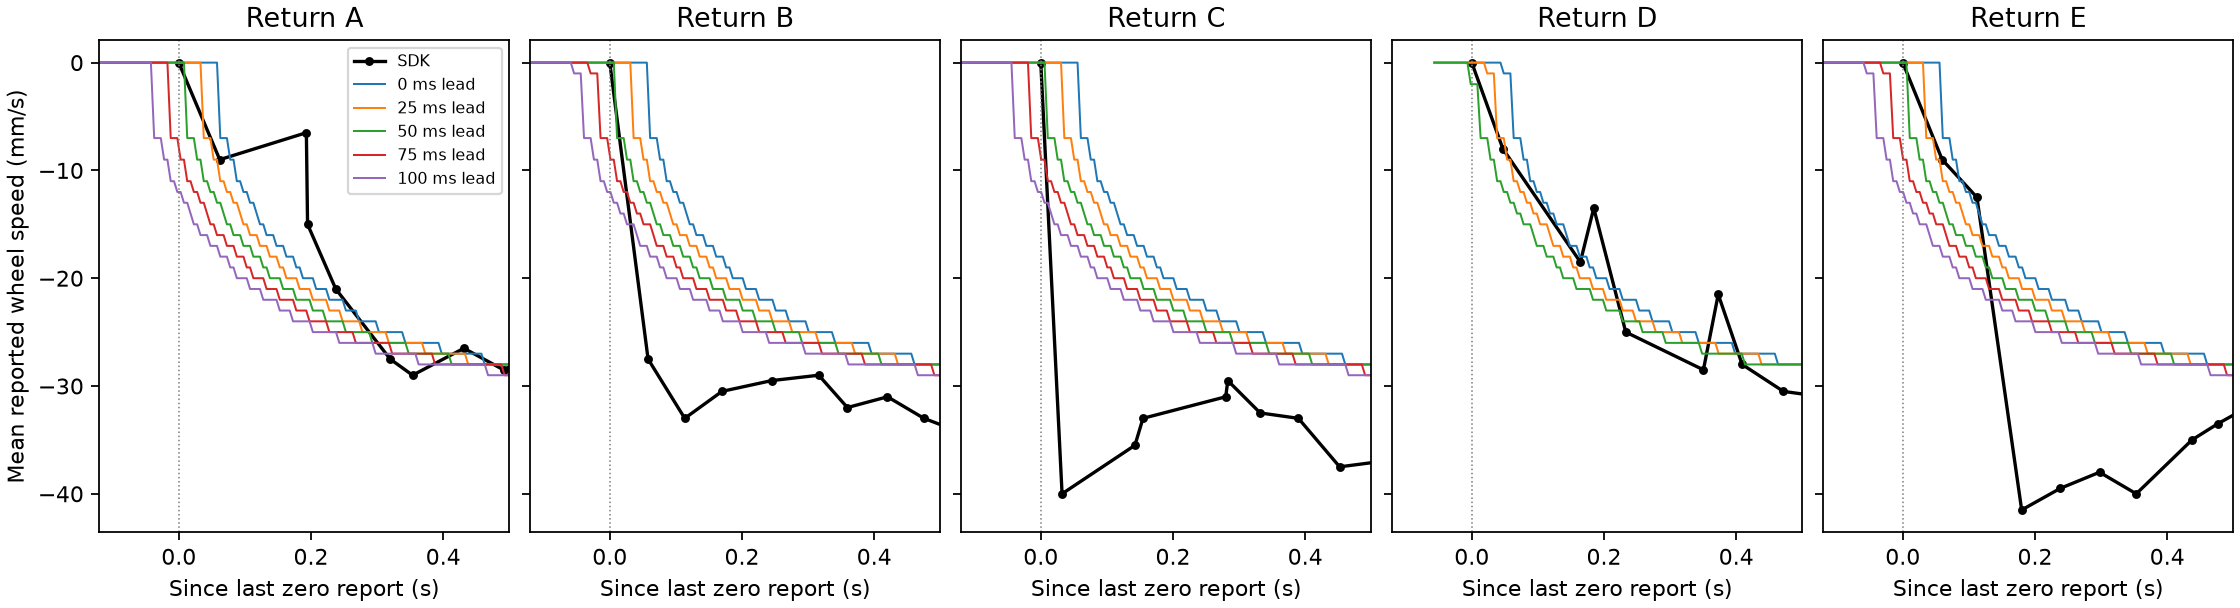

The data file committed next to this chart (first rows):
session, lead_ms, zero_samples, idle_span_s, max_sim_speed_at_zeros_mmps, sdk_mm, sim_mm, mean_speed_mae_mmps
A, 0, 5, 0.2422, 0, 25.19, 22.69, 3.633
A, 25, 5, 0.2422, 0, 25.19, 22.74, 3.563
A, 50, 5, 0.2422, 0, 25.19, 22.69, 3.699
A, 75, 5, 0.2422, 7, 25.19, 22.56, 4.33
A, 100, 5, 0.2422, 12, 25.19, 22.35, 4.791
B, 0, 3, 0.124, 0, 24.59, 20.6, 7.427
B, 25, 3, 0.124, 0, 24.59, 21.29, 6.49
B, 50, 3, 0.124, 0, 24.59, 21.89, 5.9
B, 75, 3, 0.124, 7, 24.59, 22.14, 6.04
B, 100, 3, 0.124, 12, 24.59, 22.05, 5.55
C, 0, 5, 0.2694, 0, 47.43, 40.01, 7.756
C, 25, 5, 0.2694, 0, 47.43, 40.71, 7.339
C, 50, 5, 0.2694, 0, 47.43, 41.3, 6.838
C, 75, 5, 0.2694, 7, 47.43, 41.81, 6.798
C, 100, 5, 0.2694, 12, 47.43, 42.24, 6.731
D, 0, 2, 0.05161, 0, 43.82, 38.68, 3.201
D, 25, 2, 0.05161, 0, 43.82, 38.81, 3.021
D, 50, 2, 0.05161, 2, 43.82, 38.61, 3.209
E, 0, 3, 0.1394, 0, 26.96, 21.83, 7.138
E, 25, 3, 0.1394, 0, 26.96, 22.52, 6.923
E, 50, 3, 0.1394, 0, 26.96, 23.12, 6.938
E, 75, 3, 0.1394, 7, 26.96, 23.33, 7.517
E, 100, 3, 0.1394, 12, 26.96, 23.23, 7.593
